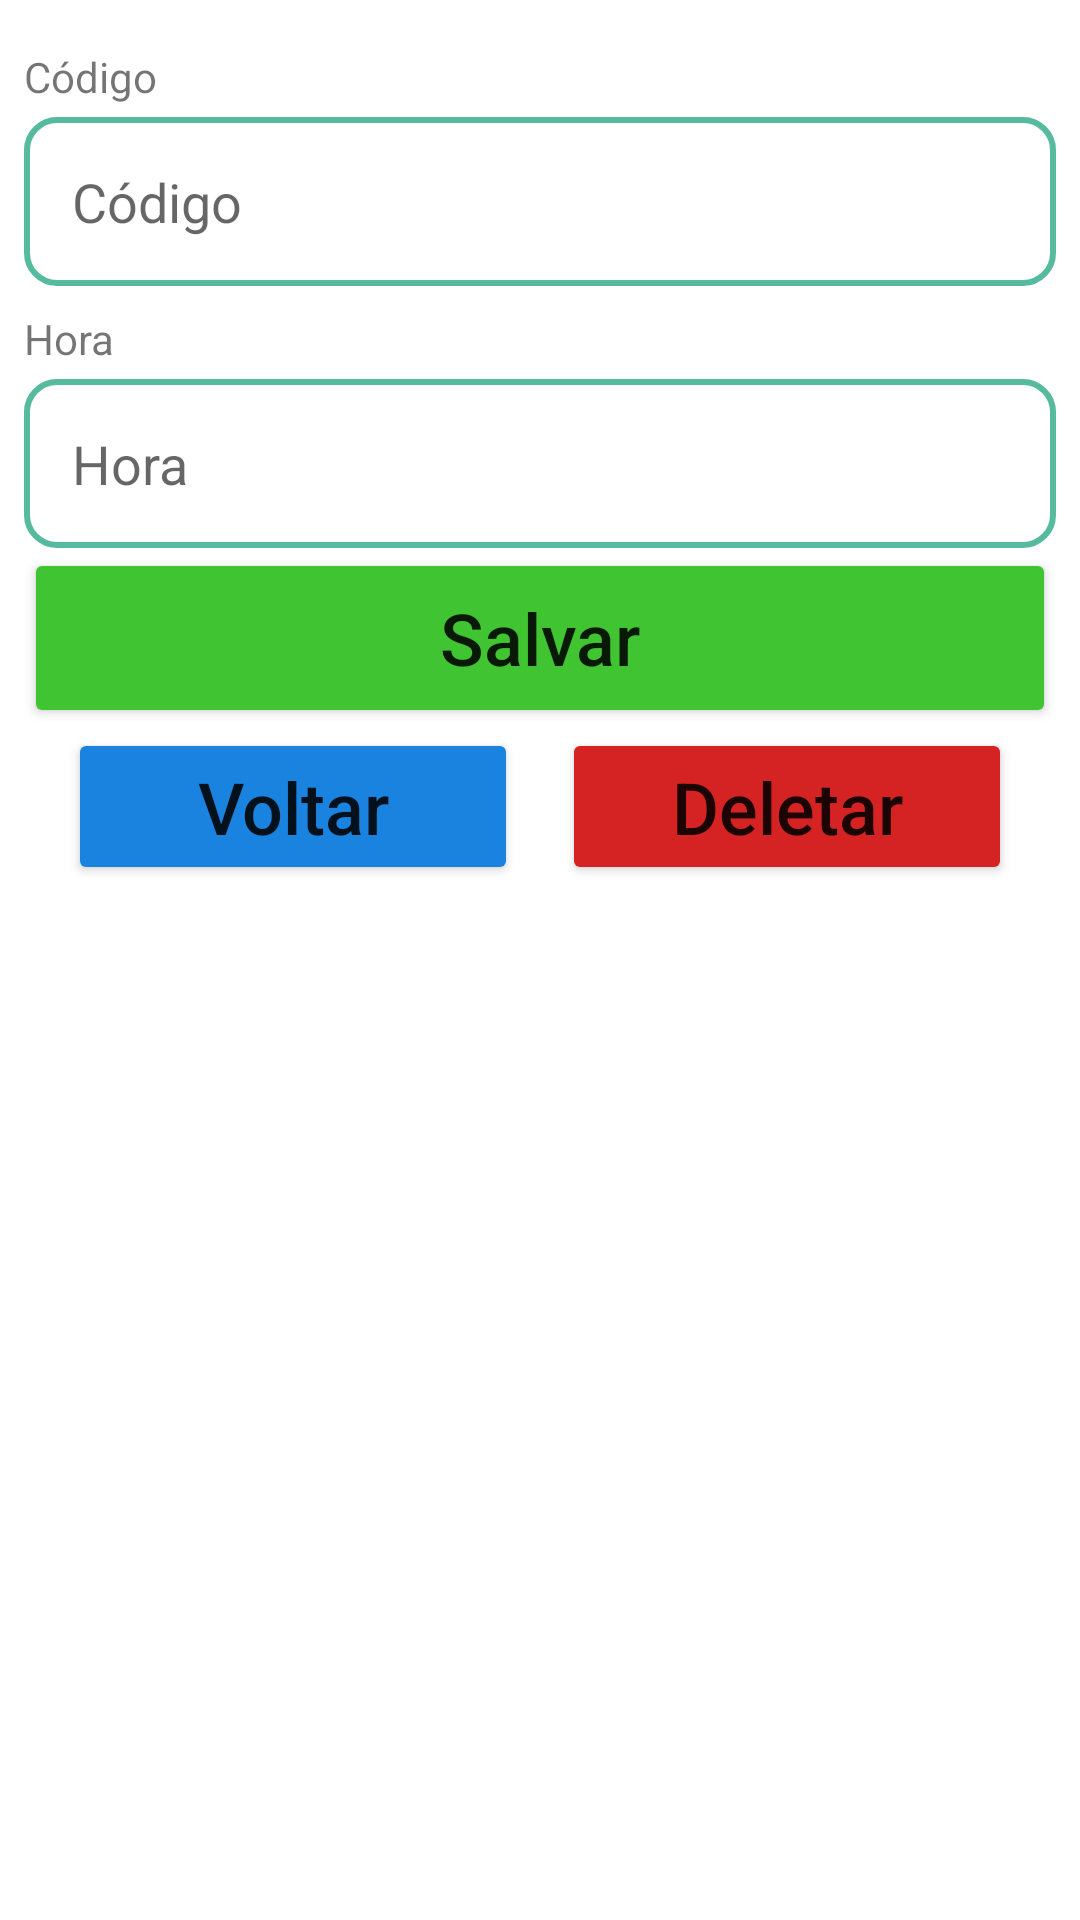

The Android layout XML behind this screen, and the referenced resources:
<!-- AndroidManifest.xml: application theme Theme.AnotacoesChopp -->
<!-- res/layout/activity_editar.xml -->
<?xml version="1.0" encoding="utf-8"?>
<LinearLayout xmlns:android="http://schemas.android.com/apk/res/android"
    xmlns:tools="http://schemas.android.com/tools"
    android:layout_width="match_parent"
    android:layout_height="match_parent"
    android:orientation="vertical"
    tools:context=".EditarActivity">

    <TextView android:id="@+id/text_codigo_editar"
        android:layout_width="wrap_content"
        android:layout_height="wrap_content"
        android:layout_marginTop="16dp"
        android:layout_marginStart="8dp"
        android:layout_marginEnd="8dp"
        android:text="@string/codigo" />

    <EditText android:id="@+id/edit_codigo_editar"
        android:layout_width="match_parent"
        android:layout_height="wrap_content"
        android:background="@drawable/background_edit"
        android:padding="16dp"
        android:layout_marginTop="4dp"
        android:ems="10"
        android:inputType="number"
        android:layout_marginStart="8dp"
        android:layout_marginEnd="8dp"
        android:hint="@string/codigo"
        android:autofillHints="" />

    <TextView android:id="@+id/text_hora_editar"
        android:layout_width="wrap_content"
        android:layout_height="wrap_content"
        android:layout_marginTop="8dp"
        android:layout_marginStart="8dp"
        android:layout_marginEnd="8dp"
        android:text="@string/hora" />

    <EditText android:id="@+id/edit_hora_editar"
        android:layout_width="match_parent"
        android:layout_height="wrap_content"
        android:background="@drawable/background_edit"
        android:padding="16dp"
        android:layout_marginTop="4dp"
        android:ems="10"
        android:enabled="false"
        android:clickable="false"
        android:layout_marginStart="8dp"
        android:layout_marginEnd="8dp"
        android:inputType="number"
        android:hint="@string/hora"
        android:autofillHints="" />

    <Button android:id="@+id/button_salvar"
        android:layout_width="match_parent"
        android:layout_height="60dp"
        android:backgroundTint="@color/btn_adicionar_salvar"
        android:layout_marginEnd="8dp"
        android:textSize="24sp"
        android:layout_marginStart="8dp"
        android:textAllCaps="false"
        android:text="@string/btn_salvar" />

    <LinearLayout
        android:layout_width="wrap_content"
        android:layout_height="wrap_content"
        android:layout_marginStart="8dp"
        android:layout_marginEnd="8dp"
        android:orientation="horizontal">

        <View
            android:layout_width="wrap_content"
            android:layout_height="1dp"
            android:layout_weight="@integer/material_motion_duration_long_1"/>

        <Button android:id="@+id/button_voltar"
            android:layout_width="150dp"
            android:layout_height="wrap_content"
            android:backgroundTint="@color/btn_voltar"
            android:textAllCaps="false"
            android:textSize="24sp"
            android:text="@string/btn_voltar" />

        <View
            android:layout_width="wrap_content"
            android:layout_height="1dp"
            android:layout_weight="@integer/material_motion_duration_long_1"/>

        <Button android:id="@+id/button_deletar"
            android:layout_width="150dp"
            android:layout_height="wrap_content"
            android:backgroundTint="@color/btn_deletar"
            android:textAllCaps="false"
            android:textSize="24sp"
            android:text="@string/btn_deletar" />

        <View
            android:layout_width="wrap_content"
            android:layout_height="1dp"
            android:layout_weight="@integer/material_motion_duration_long_1"/>

    </LinearLayout>



</LinearLayout>
<!-- resources referenced by this layout -->
<resources>
  <color name="btn_adicionar_salvar">#40C432</color>
  <color name="btn_deletar">#D52323</color>
  <color name="btn_voltar">#1983DF</color>
  <!-- drawable background_edit (drawable) -->
  <?xml version="1.0" encoding="utf-8"?>
  <selector xmlns:android="http://schemas.android.com/apk/res/android">
      <item>
          <shape android:shape="rectangle">
              <solid android:color="@color/white"/>
              <corners android:radius="10dp"/>
              <stroke android:color="@color/background_itens" android:width="2dp"/>
          </shape>
      </item>
  </selector>
  <string name="btn_deletar">Deletar</string>
  <string name="btn_salvar">Salvar</string>
  <string name="btn_voltar">Voltar</string>
  <string name="codigo">Código</string>
  <string name="hora">Hora</string>
  <style name="Theme.AnotacoesChopp" parent="Theme.MaterialComponents.DayNight.DarkActionBar">
          
          <item name="colorPrimary">@color/barra_de_menus</item>
          <item name="colorPrimaryVariant">@color/barra_de_status</item>
          <item name="colorOnPrimary">@color/white</item>
          
          <item name="colorSecondary">@color/teal_200</item>
          <item name="colorSecondaryVariant">@color/teal_700</item>
          <item name="colorOnSecondary">@color/black</item>
          
          <item name="android:statusBarColor">@color/barra_de_menus</item>
          
      </style>
  <color name="white">#FFFFFFFF</color>
  <color name="background_itens">#55BA9E</color>
  <color name="barra_de_menus">#F14949</color>
  <color name="barra_de_status">#469C26</color>
  <color name="teal_200">#FF03DAC5</color>
  <color name="teal_700">#FF018786</color>
  <color name="black">#FF000000</color>
</resources>
